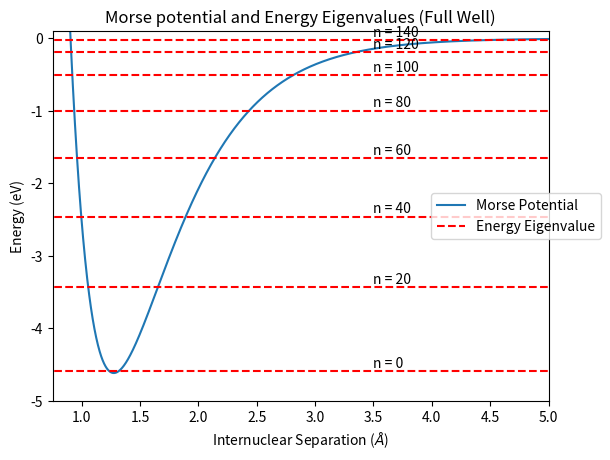
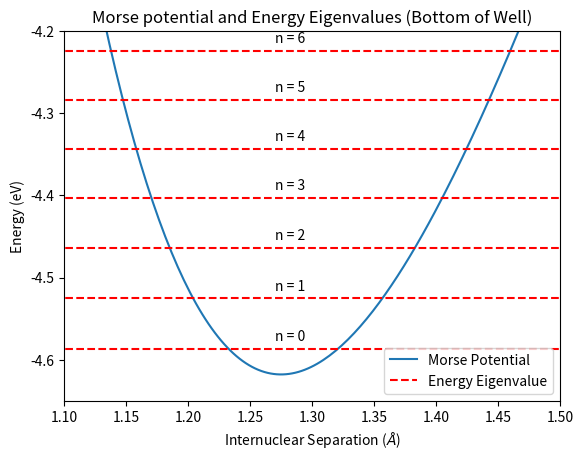
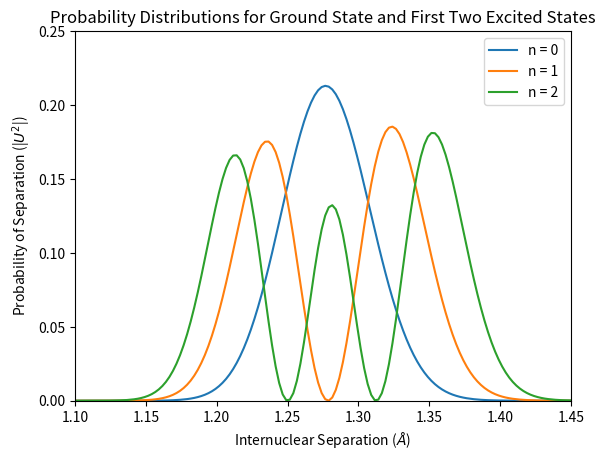

The matplotlib source for these figures, in order:
"""
Python Script employing the finite difference method to solve Schrodinger's
Equation including the Morse Potential for the energy eigenavalues and
corresponding eigenstates.

[redacted]

Sources:
https://pubs.acs.org/doi/pdf/10.1021/acs.jchemed.7b00003
https://www.youtube.com/watch?v=9Wzdwxwrcnw
"""
import numpy as np
import scipy.linalg as spla
import matplotlib.pyplot as plt

# define physical constants
hbar_c = 1973  # hbar*c in eV*Angstroms
m_cl_amu = 35  # mass of chlorine in amu
amu_MeV_by_c2 = 931.49432  # conversion factor 1 amu = 931.49432 MeV/c^2
m_cl = m_cl_amu * amu_MeV_by_c2 * 1e6  # mass of chlorine in eV

De = 4.618  # Morse potential well depth in eV
a = 1.869  # Morse potential "a" parameter in Angstroms^-1
# (1 Angstrom = 10^-10 m)
r_e = 1.275  # Chlorine equilibrium separation in Angstroms

# Define r values in angrstoms:
r_min = 0.01
r_max = 10
n_steps = 4000
r = np.linspace(r_min, r_max, n_steps)  # grid of r values in Angrstoms

V_r = De*(np.exp(-2*a*(r - r_e)) - 2*np.exp(-a*(r - r_e)))  # Morse potential in eV

# Create potential matrix V
V = np.diag(V_r)

# Create potential energy matrix K
# K = -hbar^2/(2md^2)*diagonal_matrix_-2_1 (see derivation)
# const C = =hbar^2/(2md^2) = (hbar*c)^2(2mc^2d^2), mc^2 has energy units, eV)
d = r[1] - r[0]  # incremental step size
ke_factor = -(hbar_c**2)/(2*m_cl*(d**2))
# first create diagonal matrix of -2
K = np.diag(-2*np.ones(n_steps))
# Now fill elements above and below diagonal with 1
for i in range(n_steps - 1):
    K[i, i+1] = 1
    K[i+1, i] = 1
K = ke_factor * K

# Define Hamilitonian
H = K + V

# Diagonalize, i.e find wavefunctions (eigenstates) and energy eigenvalues for
# Schrodinger's Equation:
# HU = EU, U = wave function
[E_u, U] = spla.eigh(H)  # E_u = eigenenergies, U = eigenvectors

# Plot energy eigenvalues alongside the Morse Potential
# Plot every 20th energy level from 0 to 200 alongside full Morse well
f1, ax1 = plt.subplots()
# Plot Morse Potential
morse, = ax1.plot(r, V_r)

# Plot Energy Eigenvalues
for i in range(0, 141, 20):
    energy, = ax1.plot(E_u[i]*np.ones(n_steps), "r--")
    energy_level_string = "n = " + str(i)
    ax1.text(3.5, E_u[i] + 0.05, energy_level_string)

# Add legend
ax1.legend([morse, energy], ["Morse Potential", "Energy Eigenvalue"],
           loc="center left", bbox_to_anchor=(.75, 0.5))

# Set axes limits/labels
ax1.set_xlim(0.75, 5)
ax1.set_ylim(-5, 0.1)
ax1.set_xlabel(r"Internuclear Separation ($\AA$)")
ax1.set_ylabel("Energy (eV)")
ax1.set_title("Morse potential and Energy Eigenvalues (Full Well)")
plt.savefig("full_morse_and_energies.png")
f1.show()

# Plot of first few energy eigenvalues
f2, ax2 = plt.subplots()
# Plot Morse Potential
morse, = ax2.plot(r, V_r)
# Plot Energy Eigenvalues
for i in range(0, 7):
    energy, = ax2.plot(E_u[i]*np.ones(n_steps), "r--")
    energy_level_string = "n = " + str(i)
    ax2.text(1.27, E_u[i] + 0.01, energy_level_string)

# Add legend
ax2.legend([morse, energy], ["Morse Potential", "Energy Eigenvalue"],
           loc="best")

# Set axes limits/labels
ax2.set_xlim(1.1, 1.5)
ax2.set_ylim(-4.65, -4.2)
ax2.set_xlabel(r"Internuclear Separation ($\AA$)")
ax2.set_ylabel("Energy (eV)")
ax2.set_title("Morse potential and Energy Eigenvalues (Bottom of Well)")
plt.savefig("lower_well_morse_energies.png")
f2.show()

# Calculate probability distribution for first few energy states
# Normalize wave functions
U0 = U[:, 0]
mod_U0 = np.multiply(np.conj(U0), U0)
mod_U0_norm = mod_U0/np.linalg.norm(mod_U0)

U1 = U[:, 1]
mod_U1 = np.multiply(np.conj(U1), U1)
mod_U1_norm = mod_U1/np.linalg.norm(mod_U1)

U2 = U[:, 2]
mod_U2 = np.multiply(np.conj(U2), U2)
mod_U2_norm = mod_U2/np.linalg.norm(mod_U2)


f3, ax3 = plt.subplots()
ground, = ax3.plot(r, mod_U0_norm)
first_excited, = ax3.plot(r, mod_U1_norm)
second_excited, = ax3.plot(r, mod_U2_norm)

# Add legend
ax3.legend([ground, first_excited, second_excited],
           ["n = 0", "n = 1", "n = 2"],
           loc="best")

# Set axes limits/labels
ax3.set_xlim(1.1, 1.45)
ax3.set_ylim(0, 0.25)
ax3.set_xlabel(r"Internuclear Separation ($\AA$)")
ax3.set_ylabel(r"Probability of Separation (|$U^2$|)")
ax3.set_title("Probability Distributions for Ground State and First Two Excited States")
plt.savefig("morse_prob_distribs.png")
f3.show()

print("Calculated Ground State Energy (eV):", E_u[0])

# Analytical solution for eigenenergies
# En = hv0(n + 1/2) - [hv0(n + 1/2)]^2/4De
# v0 = (a/2pi)*sqrt(2De/m)
# write out hv0*c/c:
# hv0 = a*hbarc*sqrt(2De/mc^2)
# Then shift energies down by De to match location of Morse
n_vals = np.arange(n_steps)
hv0 = a*hbar_c*np.sqrt(2*De/m_cl)
En_act = (hv0*(n_vals + 0.5) - (((hv0*(n_vals + 0.5))**2)/(4*De))) - De
print("Actual Ground State Energy (eV):", En_act[0])

plt.show()